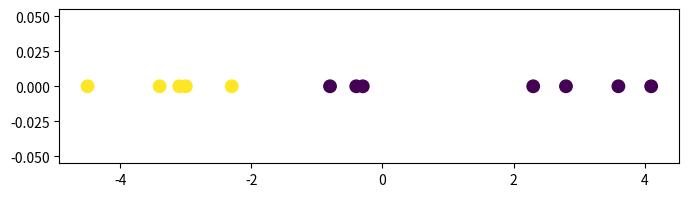

Reproduce this figure in Python. (Note: this script raises an exception after producing the figure.)
import numpy as np
import matplotlib.pyplot as plt

D1 = np.array([ 2.8, -0.4, -0.8, 2.3,-0.3,3.6,4.1])
D2=np.array([-4.5,-3.4,-3.1,-3.0,-2.3])

D = np.concatenate((D1,D2))

colors = [1,1,1,1,1,1,1,2,2,2,2,2]

print(np.mean(D1))
print(np.mean(D2))


plt.figure(figsize=(8, 2), dpi=80)
plt.scatter(D,np.zeros_like(D), c=colors, s=[80]*len(D))
plt.savefig('./plots/Figure_1.pdf')
plt.show()

